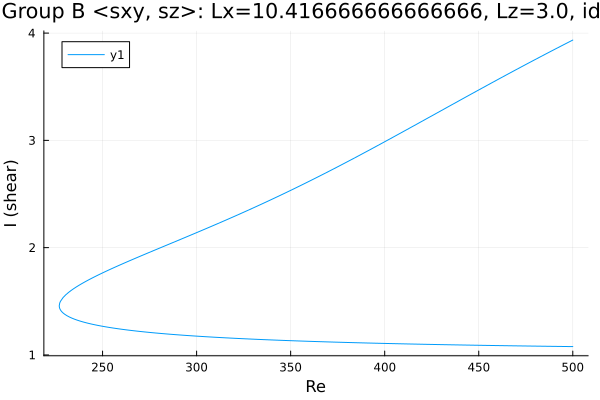

The table this chart was drawn from, first rows:
Re, shear
500.0, 1.078
499.7, 1.078
498.3, 1.078
496.9, 1.078
495.5, 1.079
494.1, 1.079
492.7, 1.079
491.2, 1.08
489.8, 1.08
488.4, 1.08
487, 1.081
485.6, 1.081
484.2, 1.081
482.8, 1.082
481.3, 1.082
479.9, 1.082
478.5, 1.083
477.1, 1.083
475.7, 1.083
474.3, 1.084
472.9, 1.084
471.4, 1.084
470, 1.085
468.6, 1.085
467.2, 1.085
465.8, 1.086
464.4, 1.086
463, 1.087
461.5, 1.087
460.1, 1.087
458.7, 1.088
457.3, 1.088
455.9, 1.088
454.5, 1.089
453.1, 1.089
451.6, 1.09
450.2, 1.09
448.8, 1.09
447.4, 1.091
446, 1.091
444.6, 1.092
443.2, 1.092
441.7, 1.093
440.3, 1.093
438.9, 1.093
437.5, 1.094
436.1, 1.094
434.7, 1.095
433.3, 1.095
431.8, 1.096
430.4, 1.096
429, 1.097
427.6, 1.097
426.2, 1.098
424.8, 1.098
423.4, 1.098
421.9, 1.099
420.5, 1.099
419.1, 1.1
417.7, 1.1
... 396 more rows
